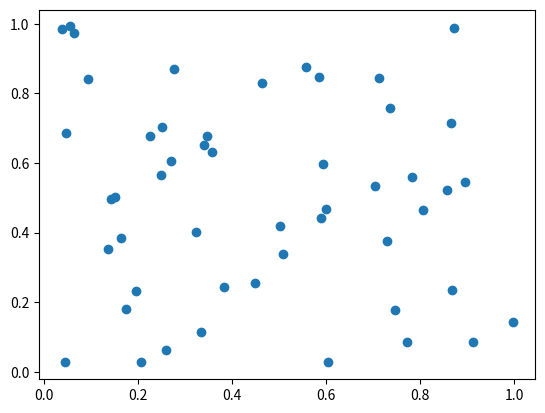

Generate this figure with matplotlib:
import numpy as np
import matplotlib.pyplot as plt

# Random x and y values for a scatter plot 
x = np.random.rand(50) 
y = np.random.rand(50)

# Plot the data
plt.scatter(x, y) 
plt.show()